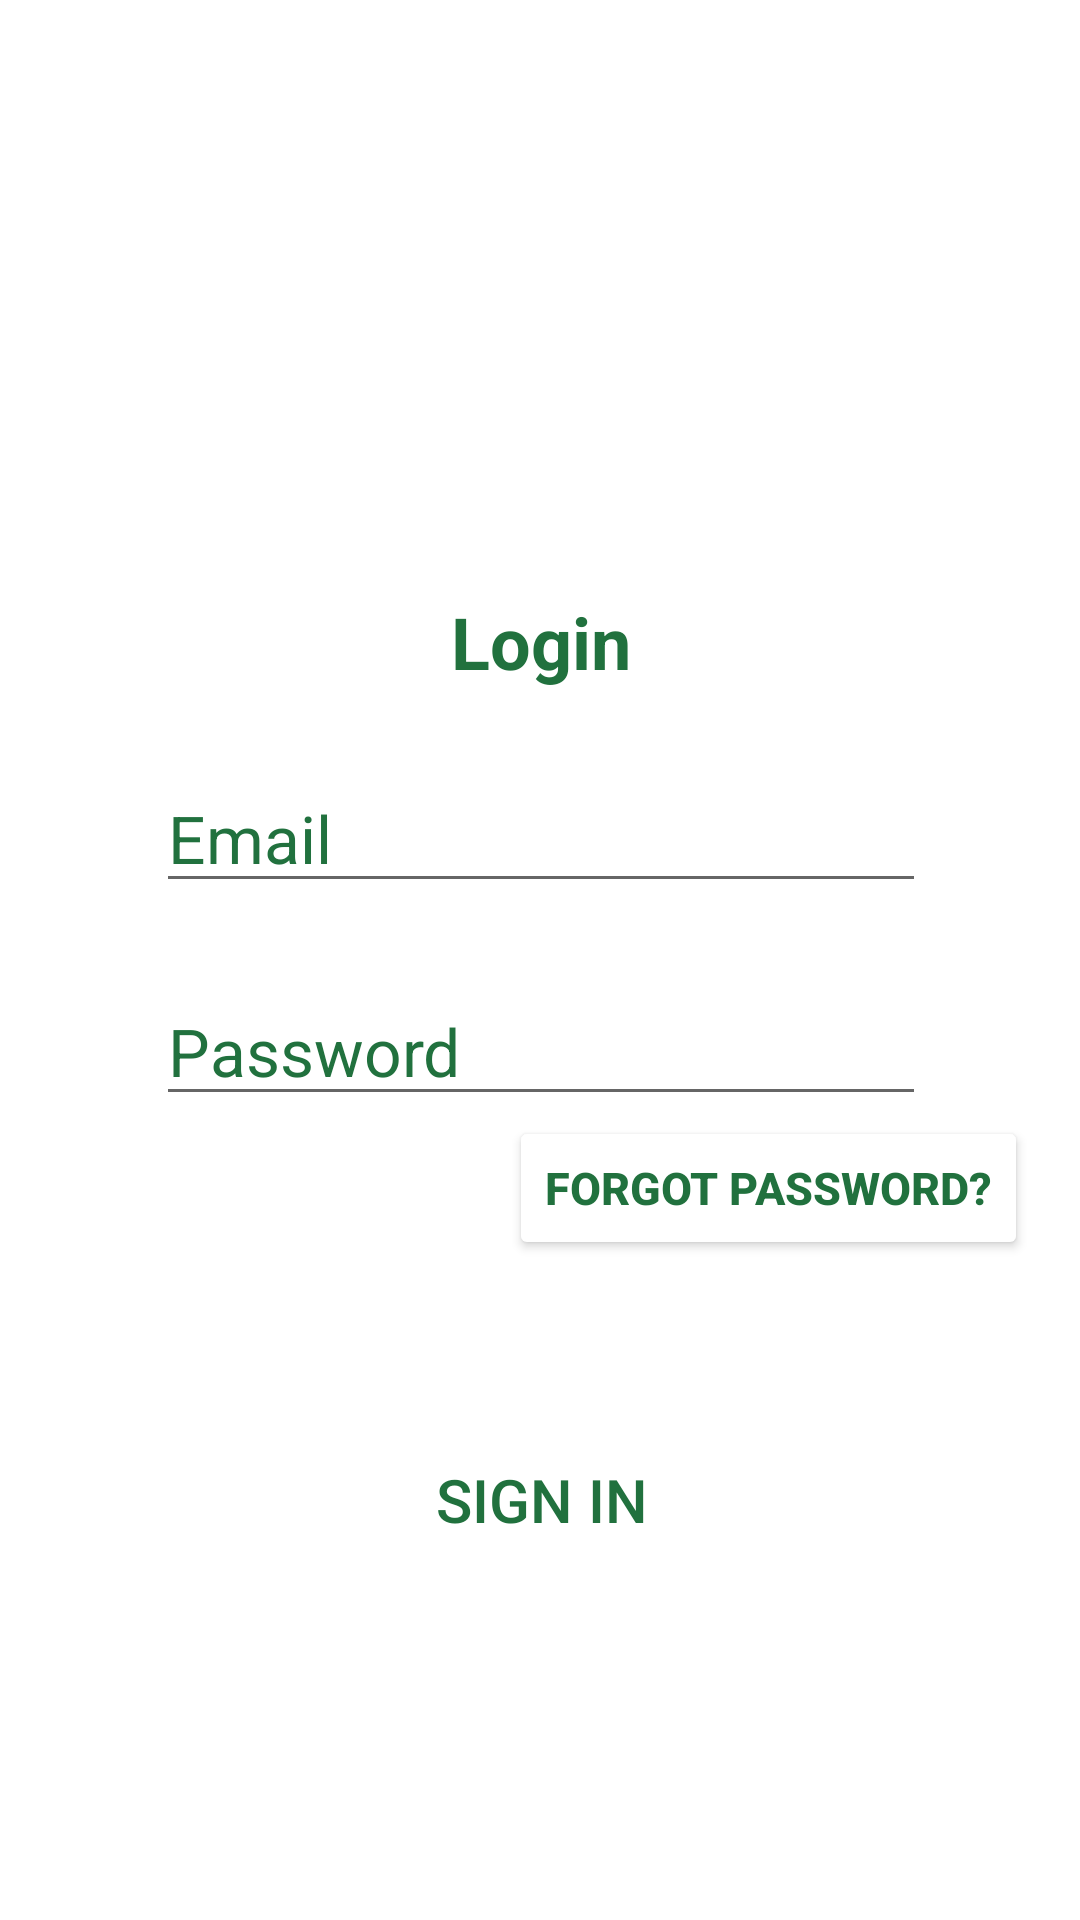

Reconstruct the res/layout file that produces this screen, plus the resources it refers to.
<!-- AndroidManifest.xml: application theme Theme.GreenMilesApp -->
<!-- res/layout/fragment_login.xml -->
<?xml version="1.0" encoding="utf-8"?>
<androidx.constraintlayout.widget.ConstraintLayout xmlns:android="http://schemas.android.com/apk/res/android"
    xmlns:app="http://schemas.android.com/apk/res-auto"
    xmlns:tools="http://schemas.android.com/tools"
    android:layout_width="match_parent"
    android:layout_height="match_parent"
    android:background="@color/white"
    tools:context=".LoginFragment">


    <com.google.android.material.appbar.MaterialToolbar
        android:id="@+id/materialToolbar2"
        android:layout_width="341dp"
        android:layout_height="355dp"
        android:layout_marginBottom="96dp"
        android:background="@drawable/button_shape"


        android:minHeight="?attr/actionBarSize"

        android:theme="@style/RoundedCornersToolbar"
        app:layout_constraintBottom_toBottomOf="parent"
        app:layout_constraintEnd_toEndOf="parent"
        app:layout_constraintStart_toStartOf="parent" />

    <TextView
        android:id="@+id/textLogin"
        android:layout_width="wrap_content"
        android:layout_height="wrap_content"
        android:layout_marginBottom="314dp"
        android:text="Login"
        android:textColor="@color/green5"
        android:textColorLink="@color/green5"
        android:textSize="24sp"
        android:textStyle="bold"
        app:layout_constraintBottom_toBottomOf="@+id/materialToolbar2"
        app:layout_constraintEnd_toEndOf="@+id/materialToolbar2"
        app:layout_constraintStart_toStartOf="@+id/materialToolbar2" />

    <EditText
        android:id="@+id/textUsername"
        android:layout_width="wrap_content"
        android:layout_height="wrap_content"
        android:layout_marginBottom="243dp"
        android:ems="10"
        android:hint="Email"
        android:inputType="text"
        android:textColorHint="@color/green5"
        android:textSize="22sp"
        app:layout_constraintBottom_toBottomOf="@+id/materialToolbar2"
        app:layout_constraintEnd_toEndOf="@+id/materialToolbar2"
        app:layout_constraintStart_toStartOf="@+id/materialToolbar2" />

    <EditText
        android:id="@+id/textPassword"
        android:layout_width="wrap_content"
        android:layout_height="wrap_content"
        android:layout_marginBottom="172dp"
        android:ems="10"
        android:hint="Password"
        android:textColorHint="@color/green5"
        android:inputType="text"
        android:textSize="22sp"
        app:layout_constraintBottom_toBottomOf="@+id/materialToolbar2"
        app:layout_constraintEnd_toEndOf="@+id/materialToolbar2"
        app:layout_constraintStart_toStartOf="@+id/materialToolbar2" />

    <Button
        android:id="@+id/buttonPassword"
        android:layout_width="wrap_content"
        android:layout_height="wrap_content"
        android:layout_marginStart="160dp"
        android:layout_marginBottom="124dp"
        android:backgroundTint="@color/white"
        android:text="Forgot Password?"
        android:textColor="@color/green5"
        android:textStyle="bold"
        android:textSize="15sp"
        app:layout_constraintBottom_toBottomOf="@+id/materialToolbar2"
        app:layout_constraintStart_toStartOf="@+id/materialToolbar2" />

    <Button
        android:id="@+id/buttonSignin"
        android:layout_width="172dp"
        android:layout_height="40dp"
        android:layout_marginBottom="24dp"
        android:background="@drawable/button_shape"
        android:text="SIGN IN"
        android:textColor="@color/green5"
        android:textSize="20sp"
        app:layout_constraintBottom_toBottomOf="@+id/materialToolbar2"
        app:layout_constraintEnd_toEndOf="@+id/materialToolbar2"
        app:layout_constraintHorizontal_bias="0.502"
        app:layout_constraintStart_toStartOf="@+id/materialToolbar2" />

    <ImageView
        android:id="@+id/imageView_show_hide_pw"
        android:layout_width="25dp"
        android:layout_height="30dp"
        android:layout_marginTop="140dp"
        android:layout_marginEnd="48dp"
        app:layout_constraintEnd_toEndOf="@+id/materialToolbar2"
        app:layout_constraintTop_toTopOf="@+id/materialToolbar2">

    </ImageView>


</androidx.constraintlayout.widget.ConstraintLayout>
<!-- resources referenced by this layout -->
<resources>
  <color name="green5">#21713e</color>
  <color name="white">#FFFFFFFF</color>
  <style name="RoundedCornersToolbar">
          <item name="android:background">@drawable/rounded_toolbar</item>
      </style>
  <style name="Theme.GreenMilesApp" parent="Base.Theme.GreenMilesApp" />
  <!-- drawable rounded_toolbar (drawable) -->
  <?xml version="1.0" encoding="utf-8"?>
  <layer-list xmlns:android="http://schemas.android.com/apk/res/android">
      <item android:right="8dp" android:left="8dp">
          <shape android:shape="rectangle">
              <solid android:color="@color/white" /> 
              <corners android:radius="35dp" /> 
          </shape>
      </item>
  </layer-list>
  <style name="Base.Theme.GreenMilesApp" parent="Theme.AppCompat.Light.DarkActionBar">
          
          <item name="colorPrimary">#30C667
          </item>
  
  
      </style>
</resources>
